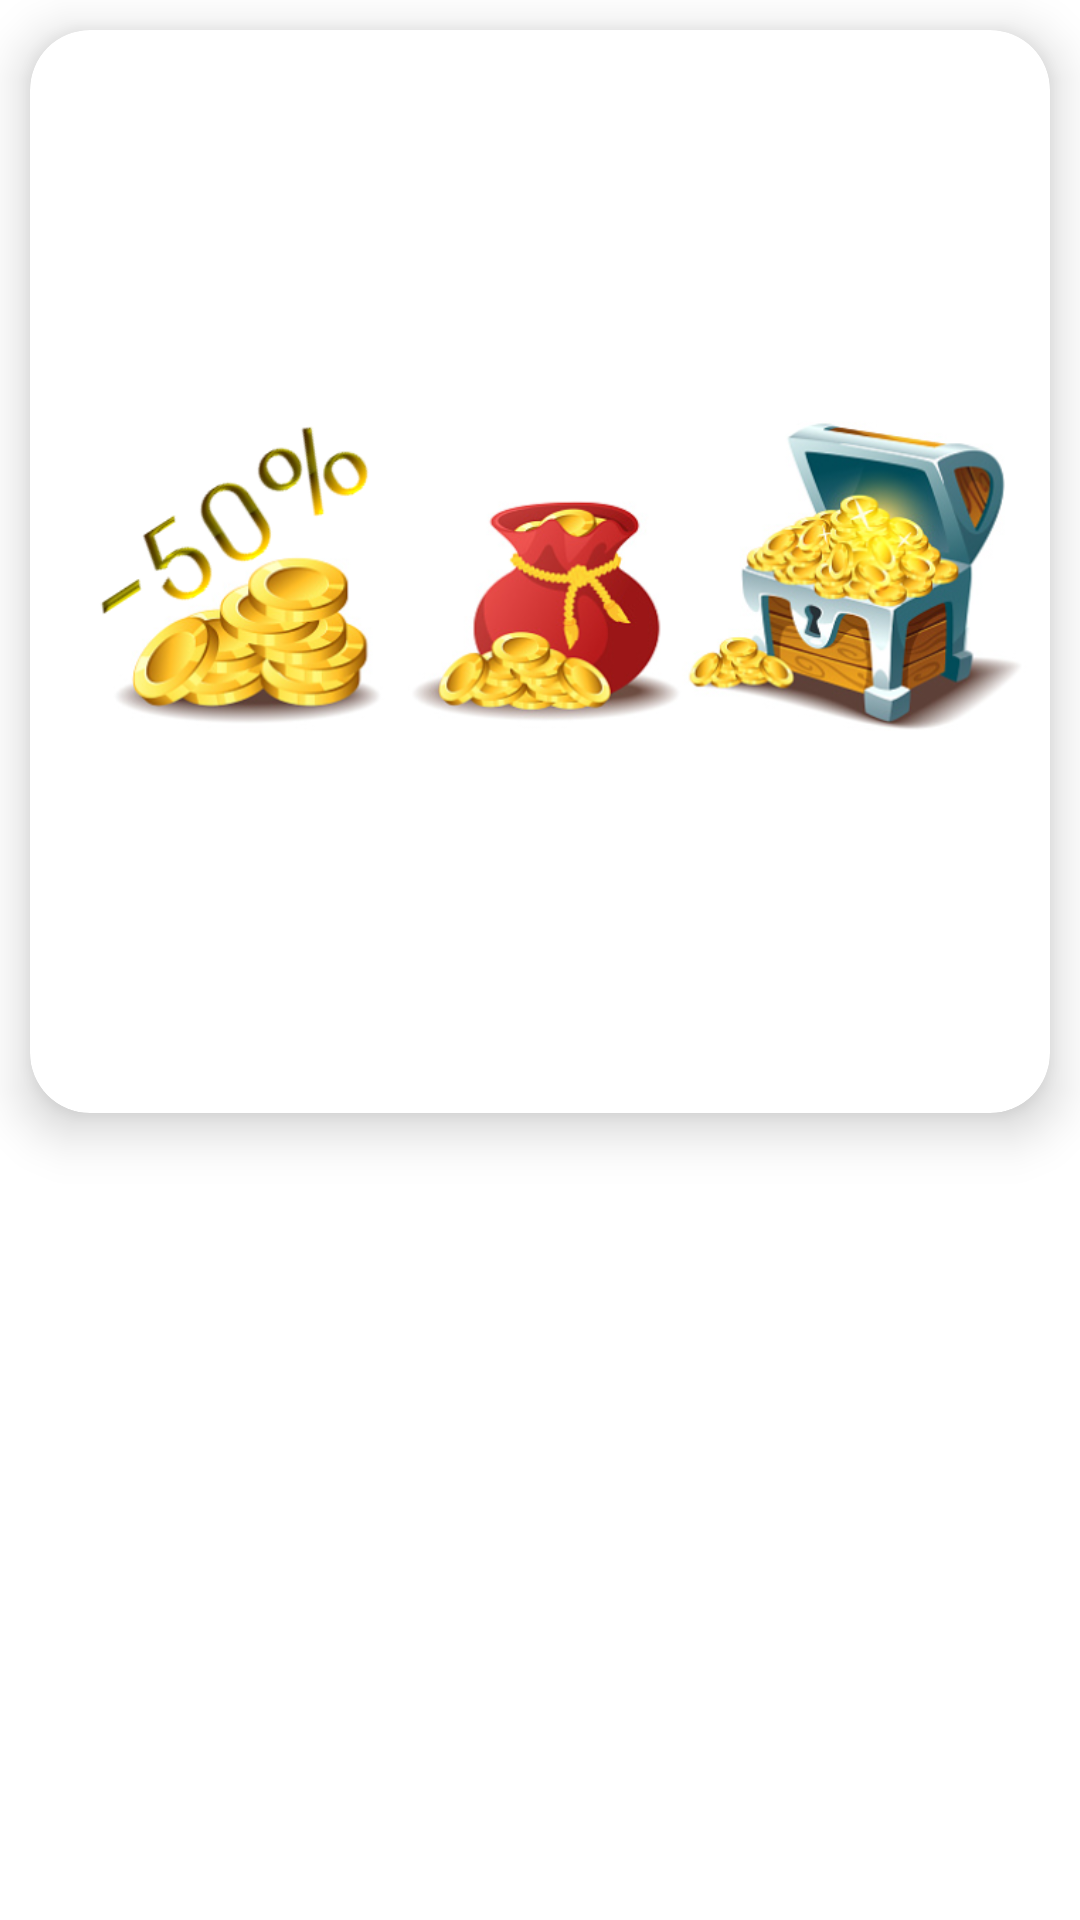

Produce the Android XML layout that renders to this screen, including the resource entries it uses.
<!-- AndroidManifest.xml: application theme Theme.InvisibleProtection -->
<!-- res/layout/promo_view.xml -->
<?xml version="1.0" encoding="utf-8"?>
<androidx.appcompat.widget.LinearLayoutCompat xmlns:android="http://schemas.android.com/apk/res/android"
    android:layout_width="match_parent"
    android:layout_height="match_parent"
    xmlns:app="http://schemas.android.com/apk/res-auto"
    android:orientation="vertical">
    <androidx.cardview.widget.CardView
        android:layout_width="match_parent"
        android:layout_height="wrap_content"
        app:cardElevation="10dp"
        android:id="@+id/totalsendcard"
        app:cardCornerRadius="20dp"
        android:layout_margin="10dp"
        app:cardMaxElevation="12dp"
        app:cardPreventCornerOverlap="true"
        app:cardUseCompatPadding="false">
            <ImageView
                android:layout_width="match_parent"

                android:layout_height="wrap_content"
                android:src="@drawable/reward1"/>

    </androidx.cardview.widget.CardView>

</androidx.appcompat.widget.LinearLayoutCompat>
<!-- resources referenced by this layout -->
<resources>
  <!-- drawable reward1: png bitmap (drawable, 223854 bytes) -->
  <style name="Theme.InvisibleProtection" parent="Theme.MaterialComponents.DayNight.DarkActionBar">
          
          <item name="colorPrimary">@color/teal_700</item>
          <item name="colorPrimaryVariant">@color/purple_700</item>
          <item name="colorOnPrimary">@color/white</item>
          <item name="myLinkColor">@color/light</item>
          
          <item name="colorSecondary">@color/teal_200</item>
          <item name="colorSecondaryVariant">@color/teal_700</item>
          <item name="colorOnSecondary">@color/black</item>
          
          <item name="android:statusBarColor" tools:targetApi="l">?attr/colorPrimaryVariant</item>
          
      </style>
  <color name="teal_700">#FF018786</color>
  <color name="purple_700">#FF3700B3</color>
  <color name="white">#FFFFFFFF</color>
  <color name="light">#FFDDDDDD</color>
  <color name="teal_200">#FF03DAC5</color>
  <color name="black">#FF000000</color>
</resources>
